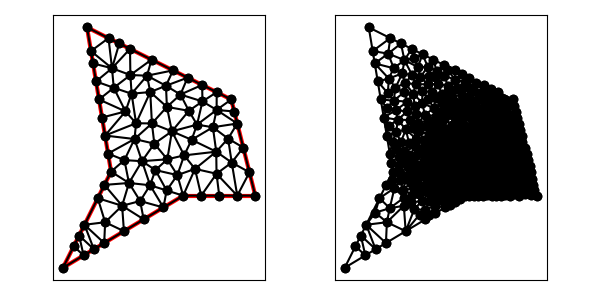

The file beside this chart, header and first rows:
6.000000000000000000e+00, 1.500000000000000000e+01, 7.000000000000000000e+00, 9.000000000000000000e+00, 5.000000000000000000e+00, 5.000000000000000000e+00, 1.000000000000000000e+01, 8.000000000000000000e+00, 1.300000000000000000e+01, 8.000000000000000000e+00, 1.200000000000000000e+01, 1.200000000000000000e+01, 7.459988049773504493e+00, 7.579583206563032860e+00, 8.357492925712543652e+00, 7.014495755427526014e+00, 8.210346020451700255e+00, 7.776066993767487112e+00, 8.009275665312584280e+00, 7.456715318586014440e+00, 1.000000000000000000e+00, 1.004502372219680112e-01
6.000000000000000000e+00, 1.500000000000000000e+01, 7.000000000000000000e+00, 9.000000000000000000e+00, 5.000000000000000000e+00, 5.000000000000000000e+00, 1.000000000000000000e+01, 8.000000000000000000e+00, 1.300000000000000000e+01, 8.000000000000000000e+00, 1.200000000000000000e+01, 1.200000000000000000e+01, 1.000000000000000000e+01, 8.000000000000000000e+00, 1.049191328956021785e+01, 9.114113974389939088e+00, 9.757731867976218609e+00, 8.854602968322215162e+00, 1.008321505251214489e+01, 8.656238980904051417e+00, 1.000000000000000000e+00, 2.214027431803468338e-02
6.000000000000000000e+00, 1.500000000000000000e+01, 7.000000000000000000e+00, 9.000000000000000000e+00, 5.000000000000000000e+00, 5.000000000000000000e+00, 1.000000000000000000e+01, 8.000000000000000000e+00, 1.300000000000000000e+01, 8.000000000000000000e+00, 1.200000000000000000e+01, 1.200000000000000000e+01, 5.670820393249936586e+00, 6.341640786499873172e+00, 5.857492925712544540e+00, 5.514495755427526902e+00, 6.286239388568816366e+00, 5.771743633141289465e+00, 5.938184235843766423e+00, 5.875960058356230142e+00, 1.000000000000000000e+00, 5.000000000000000000e-01
6.000000000000000000e+00, 1.500000000000000000e+01, 7.000000000000000000e+00, 9.000000000000000000e+00, 5.000000000000000000e+00, 5.000000000000000000e+00, 1.000000000000000000e+01, 8.000000000000000000e+00, 1.300000000000000000e+01, 8.000000000000000000e+00, 1.200000000000000000e+01, 1.200000000000000000e+01, 5.894427190999915744e+00, 6.788854381999831489e+00, 6.286239388568816366e+00, 5.771743633141289465e+00, 6.714985851425088192e+00, 6.028991510855052915e+00, 6.298550810331273730e+00, 6.196529841998724919e+00, 1.000000000000000000e+00, 5.000000000000000000e-01
6.000000000000000000e+00, 1.500000000000000000e+01, 7.000000000000000000e+00, 9.000000000000000000e+00, 5.000000000000000000e+00, 5.000000000000000000e+00, 1.000000000000000000e+01, 8.000000000000000000e+00, 1.300000000000000000e+01, 8.000000000000000000e+00, 1.200000000000000000e+01, 1.200000000000000000e+01, 7.536239388568816366e+00, 6.521743633141289465e+00, 8.357492925712543652e+00, 7.014495755427526014e+00, 7.459988049773504493e+00, 7.579583206563032860e+00, 7.784573454684955429e+00, 7.038607531710616705e+00, 1.000000000000000000e+00, 5.000000000000000000e-01
6.000000000000000000e+00, 1.500000000000000000e+01, 7.000000000000000000e+00, 9.000000000000000000e+00, 5.000000000000000000e+00, 5.000000000000000000e+00, 1.000000000000000000e+01, 8.000000000000000000e+00, 1.300000000000000000e+01, 8.000000000000000000e+00, 1.200000000000000000e+01, 1.200000000000000000e+01, 5.857492925712544540e+00, 5.514495755427526902e+00, 5.670820393249936586e+00, 6.341640786499873172e+00, 5.447213595499958316e+00, 5.894427190999915744e+00, 5.658508971487480999e+00, 5.916854577642438606e+00, 1.000000000000000000e+00, 5.000000000000000000e-01
6.000000000000000000e+00, 1.500000000000000000e+01, 7.000000000000000000e+00, 9.000000000000000000e+00, 5.000000000000000000e+00, 5.000000000000000000e+00, 1.000000000000000000e+01, 8.000000000000000000e+00, 1.300000000000000000e+01, 8.000000000000000000e+00, 1.200000000000000000e+01, 1.200000000000000000e+01, 5.447213595499958316e+00, 5.894427190999915744e+00, 5.000000000000000000e+00, 5.000000000000000000e+00, 5.857492925712544540e+00, 5.514495755427526902e+00, 5.434902173737500952e+00, 5.469640982142482066e+00, 1.000000000000000000e+00, 5.000000000000000000e-01
6.000000000000000000e+00, 1.500000000000000000e+01, 7.000000000000000000e+00, 9.000000000000000000e+00, 5.000000000000000000e+00, 5.000000000000000000e+00, 1.000000000000000000e+01, 8.000000000000000000e+00, 1.300000000000000000e+01, 8.000000000000000000e+00, 1.200000000000000000e+01, 1.200000000000000000e+01, 6.754224706597524275e+00, 6.894347427663885419e+00, 6.714985851425088192e+00, 6.028991510855052915e+00, 7.536239388568816366e+00, 6.521743633141289465e+00, 7.001816648863809611e+00, 6.481694190553409562e+00, 1.000000000000000000e+00, 4.455497679197848448e-01
6.000000000000000000e+00, 1.500000000000000000e+01, 7.000000000000000000e+00, 9.000000000000000000e+00, 5.000000000000000000e+00, 5.000000000000000000e+00, 1.000000000000000000e+01, 8.000000000000000000e+00, 1.300000000000000000e+01, 8.000000000000000000e+00, 1.200000000000000000e+01, 1.200000000000000000e+01, 1.123562113934725026e+01, 1.084566965357900337e+01, 1.137587657650712103e+01, 9.829249100307528408e+00, 1.186826444711480022e+01, 1.037331611177869917e+01, 1.149325405432305480e+01, 1.034941162188840913e+01, 0.000000000000000000e+00, 4.197228189672863596e-02
6.000000000000000000e+00, 1.500000000000000000e+01, 7.000000000000000000e+00, 9.000000000000000000e+00, 5.000000000000000000e+00, 5.000000000000000000e+00, 1.000000000000000000e+01, 8.000000000000000000e+00, 1.300000000000000000e+01, 8.000000000000000000e+00, 1.200000000000000000e+01, 1.200000000000000000e+01, 6.286239388568816366e+00, 5.771743633141289465e+00, 5.894427190999915744e+00, 6.788854381999831489e+00, 5.670820393249936586e+00, 6.341640786499873172e+00, 5.950495657606222899e+00, 6.300746267213664709e+00, 1.000000000000000000e+00, 5.000000000000000000e-01
6.000000000000000000e+00, 1.500000000000000000e+01, 7.000000000000000000e+00, 9.000000000000000000e+00, 5.000000000000000000e+00, 5.000000000000000000e+00, 1.000000000000000000e+01, 8.000000000000000000e+00, 1.300000000000000000e+01, 8.000000000000000000e+00, 1.200000000000000000e+01, 1.200000000000000000e+01, 5.894427190999915744e+00, 6.788854381999831489e+00, 6.754224706597524275e+00, 6.894347427663885419e+00, 6.447213595499958316e+00, 7.894427190999915744e+00, 6.365288497699133075e+00, 7.192543000221211180e+00, 1.000000000000000000e+00, 4.455497679197848448e-01
6.000000000000000000e+00, 1.500000000000000000e+01, 7.000000000000000000e+00, 9.000000000000000000e+00, 5.000000000000000000e+00, 5.000000000000000000e+00, 1.000000000000000000e+01, 8.000000000000000000e+00, 1.300000000000000000e+01, 8.000000000000000000e+00, 1.200000000000000000e+01, 1.200000000000000000e+01, 9.178746462856270938e+00, 7.507247877713762563e+00, 8.623621780953317995e+00, 8.432455680885352578e+00, 8.210346020451700255e+00, 7.776066993767487112e+00, 8.670904754753763655e+00, 7.905256850788867418e+00, 1.000000000000000000e+00, 5.740902810446840004e-02
6.000000000000000000e+00, 1.500000000000000000e+01, 7.000000000000000000e+00, 9.000000000000000000e+00, 5.000000000000000000e+00, 5.000000000000000000e+00, 1.000000000000000000e+01, 8.000000000000000000e+00, 1.300000000000000000e+01, 8.000000000000000000e+00, 1.200000000000000000e+01, 1.200000000000000000e+01, 8.287350104115800420e+00, 9.434076706298503368e+00, 7.555672678505814588e+00, 9.478028779750969690e+00, 7.745647448839061866e+00, 8.526948516647813392e+00, 7.862890077153558366e+00, 9.146351334232429409e+00, 0.000000000000000000e+00, 6.558641922213263864e-02
6.000000000000000000e+00, 1.500000000000000000e+01, 7.000000000000000000e+00, 9.000000000000000000e+00, 5.000000000000000000e+00, 5.000000000000000000e+00, 1.000000000000000000e+01, 8.000000000000000000e+00, 1.300000000000000000e+01, 8.000000000000000000e+00, 1.200000000000000000e+01, 1.200000000000000000e+01, 6.754224706597524275e+00, 6.894347427663885419e+00, 5.894427190999915744e+00, 6.788854381999831489e+00, 6.714985851425088192e+00, 6.028991510855052915e+00, 6.454545916340841849e+00, 6.570731106839590829e+00, 1.000000000000000000e+00, 4.455497679197848448e-01
6.000000000000000000e+00, 1.500000000000000000e+01, 7.000000000000000000e+00, 9.000000000000000000e+00, 5.000000000000000000e+00, 5.000000000000000000e+00, 1.000000000000000000e+01, 8.000000000000000000e+00, 1.300000000000000000e+01, 8.000000000000000000e+00, 1.200000000000000000e+01, 1.200000000000000000e+01, 6.723606797749979158e+00, 8.447213595499958316e+00, 6.447213595499958316e+00, 7.894427190999915744e+00, 7.459988049773504493e+00, 7.579583206563032860e+00, 6.876936147674480360e+00, 7.973741331020968381e+00, 1.000000000000000000e+00, 5.000000000000000000e-01
6.000000000000000000e+00, 1.500000000000000000e+01, 7.000000000000000000e+00, 9.000000000000000000e+00, 5.000000000000000000e+00, 5.000000000000000000e+00, 1.000000000000000000e+01, 8.000000000000000000e+00, 1.300000000000000000e+01, 8.000000000000000000e+00, 1.200000000000000000e+01, 1.200000000000000000e+01, 7.536239388568816366e+00, 6.521743633141289465e+00, 7.459988049773504493e+00, 7.579583206563032860e+00, 6.754224706597524275e+00, 6.894347427663885419e+00, 7.250150714979947786e+00, 6.998558089122735915e+00, 1.000000000000000000e+00, 4.455497679197848448e-01
6.000000000000000000e+00, 1.500000000000000000e+01, 7.000000000000000000e+00, 9.000000000000000000e+00, 5.000000000000000000e+00, 5.000000000000000000e+00, 1.000000000000000000e+01, 8.000000000000000000e+00, 1.300000000000000000e+01, 8.000000000000000000e+00, 1.200000000000000000e+01, 1.200000000000000000e+01, 6.447213595499958316e+00, 7.894427190999915744e+00, 6.754224706597524275e+00, 6.894347427663885419e+00, 7.459988049773504493e+00, 7.579583206563032860e+00, 6.887142117290328436e+00, 7.456119275075611341e+00, 1.000000000000000000e+00, 4.455497679197848448e-01
6.000000000000000000e+00, 1.500000000000000000e+01, 7.000000000000000000e+00, 9.000000000000000000e+00, 5.000000000000000000e+00, 5.000000000000000000e+00, 1.000000000000000000e+01, 8.000000000000000000e+00, 1.300000000000000000e+01, 8.000000000000000000e+00, 1.200000000000000000e+01, 1.200000000000000000e+01, 1.049191328956021785e+01, 9.114113974389939088e+00, 1.004167286421086835e+01, 9.675078983841741476e+00, 9.757731867976218609e+00, 8.854602968322215162e+00, 1.009710600724910101e+01, 9.214598642184631316e+00, 0.000000000000000000e+00, 2.214027431803468338e-02
6.000000000000000000e+00, 1.500000000000000000e+01, 7.000000000000000000e+00, 9.000000000000000000e+00, 5.000000000000000000e+00, 5.000000000000000000e+00, 1.000000000000000000e+01, 8.000000000000000000e+00, 1.300000000000000000e+01, 8.000000000000000000e+00, 1.200000000000000000e+01, 1.200000000000000000e+01, 8.210346020451700255e+00, 7.776066993767487112e+00, 7.745647448839061866e+00, 8.526948516647813392e+00, 7.459988049773504493e+00, 7.579583206563032860e+00, 7.805327173021422205e+00, 7.960866238992777788e+00, 0.000000000000000000e+00, 7.486299517088557121e-02
6.000000000000000000e+00, 1.500000000000000000e+01, 7.000000000000000000e+00, 9.000000000000000000e+00, 5.000000000000000000e+00, 5.000000000000000000e+00, 1.000000000000000000e+01, 8.000000000000000000e+00, 1.300000000000000000e+01, 8.000000000000000000e+00, 1.200000000000000000e+01, 1.200000000000000000e+01, 9.311810890476658997e+00, 8.216227840442675401e+00, 9.178746462856270938e+00, 7.507247877713762563e+00, 1.000000000000000000e+01, 8.000000000000000000e+00, 9.496852451110976645e+00, 7.907825239385478433e+00, 1.000000000000000000e+00, 3.287589647321524644e-02
6.000000000000000000e+00, 1.500000000000000000e+01, 7.000000000000000000e+00, 9.000000000000000000e+00, 5.000000000000000000e+00, 5.000000000000000000e+00, 1.000000000000000000e+01, 8.000000000000000000e+00, 1.300000000000000000e+01, 8.000000000000000000e+00, 1.200000000000000000e+01, 1.200000000000000000e+01, 7.745647448839061866e+00, 8.526948516647813392e+00, 6.723606797749979158e+00, 8.447213595499958316e+00, 7.459988049773504493e+00, 7.579583206563032860e+00, 7.309747432120848210e+00, 8.184581772903602115e+00, 1.000000000000000000e+00, 7.486299517088557121e-02
6.000000000000000000e+00, 1.500000000000000000e+01, 7.000000000000000000e+00, 9.000000000000000000e+00, 5.000000000000000000e+00, 5.000000000000000000e+00, 1.000000000000000000e+01, 8.000000000000000000e+00, 1.300000000000000000e+01, 8.000000000000000000e+00, 1.200000000000000000e+01, 1.200000000000000000e+01, 7.745647448839061866e+00, 8.526948516647813392e+00, 8.210346020451700255e+00, 7.776066993767487112e+00, 8.623621780953317995e+00, 8.432455680885352578e+00, 8.193205083414694556e+00, 8.245157063766884065e+00, 0.000000000000000000e+00, 5.740902810446840004e-02
6.000000000000000000e+00, 1.500000000000000000e+01, 7.000000000000000000e+00, 9.000000000000000000e+00, 5.000000000000000000e+00, 5.000000000000000000e+00, 1.000000000000000000e+01, 8.000000000000000000e+00, 1.300000000000000000e+01, 8.000000000000000000e+00, 1.200000000000000000e+01, 1.200000000000000000e+01, 8.287350104115800420e+00, 9.434076706298503368e+00, 8.623621780953317995e+00, 8.432455680885352578e+00, 8.844608188200218990e+00, 9.063905214463916948e+00, 8.585193357756445209e+00, 8.976812533882592149e+00, 0.000000000000000000e+00, 4.339888919982180099e-02
6.000000000000000000e+00, 1.500000000000000000e+01, 7.000000000000000000e+00, 9.000000000000000000e+00, 5.000000000000000000e+00, 5.000000000000000000e+00, 1.000000000000000000e+01, 8.000000000000000000e+00, 1.300000000000000000e+01, 8.000000000000000000e+00, 1.200000000000000000e+01, 1.200000000000000000e+01, 8.210346020451700255e+00, 7.776066993767487112e+00, 8.357492925712543652e+00, 7.014495755427526014e+00, 9.178746462856270938e+00, 7.507247877713762563e+00, 8.582195136340171615e+00, 7.432603542302925526e+00, 1.000000000000000000e+00, 1.004502372219680112e-01
6.000000000000000000e+00, 1.500000000000000000e+01, 7.000000000000000000e+00, 9.000000000000000000e+00, 5.000000000000000000e+00, 5.000000000000000000e+00, 1.000000000000000000e+01, 8.000000000000000000e+00, 1.300000000000000000e+01, 8.000000000000000000e+00, 1.200000000000000000e+01, 1.200000000000000000e+01, 7.745647448839061866e+00, 8.526948516647813392e+00, 7.000000000000000000e+00, 9.000000000000000000e+00, 6.723606797749979158e+00, 8.447213595499958316e+00, 7.156418082196347008e+00, 8.658054037382591162e+00, 1.000000000000000000e+00, 7.486299517088557121e-02
6.000000000000000000e+00, 1.500000000000000000e+01, 7.000000000000000000e+00, 9.000000000000000000e+00, 5.000000000000000000e+00, 5.000000000000000000e+00, 1.000000000000000000e+01, 8.000000000000000000e+00, 1.300000000000000000e+01, 8.000000000000000000e+00, 1.200000000000000000e+01, 1.200000000000000000e+01, 1.137587657650712103e+01, 9.829249100307528408e+00, 1.004167286421086835e+01, 9.675078983841741476e+00, 1.049191328956021785e+01, 9.114113974389939088e+00, 1.063648757675940182e+01, 9.539480686179736324e+00, 0.000000000000000000e+00, 3.225001147522673500e-02
6.000000000000000000e+00, 1.500000000000000000e+01, 7.000000000000000000e+00, 9.000000000000000000e+00, 5.000000000000000000e+00, 5.000000000000000000e+00, 1.000000000000000000e+01, 8.000000000000000000e+00, 1.300000000000000000e+01, 8.000000000000000000e+00, 1.200000000000000000e+01, 1.200000000000000000e+01, 8.623621780953317995e+00, 8.432455680885352578e+00, 9.178746462856270938e+00, 7.507247877713762563e+00, 9.311810890476658997e+00, 8.216227840442675401e+00, 9.038059711428749310e+00, 8.051977133013929588e+00, 1.000000000000000000e+00, 3.287589647321524644e-02
6.000000000000000000e+00, 1.500000000000000000e+01, 7.000000000000000000e+00, 9.000000000000000000e+00, 5.000000000000000000e+00, 5.000000000000000000e+00, 1.000000000000000000e+01, 8.000000000000000000e+00, 1.300000000000000000e+01, 8.000000000000000000e+00, 1.200000000000000000e+01, 1.200000000000000000e+01, 6.375000000000000000e+00, 1.275000000000000000e+01, 6.500000000000000000e+00, 1.200000000000000000e+01, 7.112117256195920945e+00, 1.248743620936598653e+01, 6.662372418731973944e+00, 1.241247873645532884e+01, 1.000000000000000000e+00, 1.968792726080871580e-01
6.000000000000000000e+00, 1.500000000000000000e+01, 7.000000000000000000e+00, 9.000000000000000000e+00, 5.000000000000000000e+00, 5.000000000000000000e+00, 1.000000000000000000e+01, 8.000000000000000000e+00, 1.300000000000000000e+01, 8.000000000000000000e+00, 1.200000000000000000e+01, 1.200000000000000000e+01, 9.757731867976218609e+00, 8.854602968322215162e+00, 8.844608188200218990e+00, 9.063905214463916948e+00, 9.311810890476658997e+00, 8.216227840442675401e+00, 9.304716982217698273e+00, 8.711578674409603096e+00, 0.000000000000000000e+00, 2.214027431803468338e-02
6.000000000000000000e+00, 1.500000000000000000e+01, 7.000000000000000000e+00, 9.000000000000000000e+00, 5.000000000000000000e+00, 5.000000000000000000e+00, 1.000000000000000000e+01, 8.000000000000000000e+00, 1.300000000000000000e+01, 8.000000000000000000e+00, 1.200000000000000000e+01, 1.200000000000000000e+01, 1.225000000000000000e+01, 1.100000000000000000e+01, 1.139109905023292058e+01, 1.156593689374197886e+01, 1.123562113934725026e+01, 1.084566965357900337e+01, 1.162557339652672361e+01, 1.113720218244032623e+01, 0.000000000000000000e+00, 5.141110182677564172e-02
6.000000000000000000e+00, 1.500000000000000000e+01, 7.000000000000000000e+00, 9.000000000000000000e+00, 5.000000000000000000e+00, 5.000000000000000000e+00, 1.000000000000000000e+01, 8.000000000000000000e+00, 1.300000000000000000e+01, 8.000000000000000000e+00, 1.200000000000000000e+01, 1.200000000000000000e+01, 8.287350104115800420e+00, 9.434076706298503368e+00, 7.745647448839061866e+00, 8.526948516647813392e+00, 8.623621780953317995e+00, 8.432455680885352578e+00, 8.218873111302725576e+00, 8.797826967943890963e+00, 0.000000000000000000e+00, 5.740902810446840004e-02
6.000000000000000000e+00, 1.500000000000000000e+01, 7.000000000000000000e+00, 9.000000000000000000e+00, 5.000000000000000000e+00, 5.000000000000000000e+00, 1.000000000000000000e+01, 8.000000000000000000e+00, 1.300000000000000000e+01, 8.000000000000000000e+00, 1.200000000000000000e+01, 1.200000000000000000e+01, 8.040744297376935634e+00, 1.101182969331381578e+01, 6.750000000000000000e+00, 1.050000000000000000e+01, 7.975533848938653136e+00, 1.035537351716328835e+01, 7.588759382105195961e+00, 1.062240107015903412e+01, 1.000000000000000000e+00, 1.084653106888641971e-01
6.000000000000000000e+00, 1.500000000000000000e+01, 7.000000000000000000e+00, 9.000000000000000000e+00, 5.000000000000000000e+00, 5.000000000000000000e+00, 1.000000000000000000e+01, 8.000000000000000000e+00, 1.300000000000000000e+01, 8.000000000000000000e+00, 1.200000000000000000e+01, 1.200000000000000000e+01, 9.341004518719458360e+00, 9.512407375764745154e+00, 9.531266777902507314e+00, 1.067611759485063061e+01, 8.799916048609251362e+00, 1.016333577033298674e+01, 9.224062448410405679e+00, 1.011728691364945298e+01, 0.000000000000000000e+00, 4.140457410498812191e-02
6.000000000000000000e+00, 1.500000000000000000e+01, 7.000000000000000000e+00, 9.000000000000000000e+00, 5.000000000000000000e+00, 5.000000000000000000e+00, 1.000000000000000000e+01, 8.000000000000000000e+00, 1.300000000000000000e+01, 8.000000000000000000e+00, 1.200000000000000000e+01, 1.200000000000000000e+01, 9.531266777902507314e+00, 1.067611759485063061e+01, 8.700383981720332116e+00, 1.100391763725744809e+01, 8.799916048609251362e+00, 1.016333577033298674e+01, 9.010522269410696339e+00, 1.061445700081368848e+01, 0.000000000000000000e+00, 5.779749161107930466e-02
6.000000000000000000e+00, 1.500000000000000000e+01, 7.000000000000000000e+00, 9.000000000000000000e+00, 5.000000000000000000e+00, 5.000000000000000000e+00, 1.000000000000000000e+01, 8.000000000000000000e+00, 1.300000000000000000e+01, 8.000000000000000000e+00, 1.200000000000000000e+01, 1.200000000000000000e+01, 6.875000000000000000e+00, 9.750000000000000000e+00, 7.000000000000000000e+00, 9.000000000000000000e+00, 7.555672678505814588e+00, 9.478028779750969690e+00, 7.143557559501938492e+00, 9.409342926583656563e+00, 1.000000000000000000e+00, 8.388736748224166762e-02
6.000000000000000000e+00, 1.500000000000000000e+01, 7.000000000000000000e+00, 9.000000000000000000e+00, 5.000000000000000000e+00, 5.000000000000000000e+00, 1.000000000000000000e+01, 8.000000000000000000e+00, 1.300000000000000000e+01, 8.000000000000000000e+00, 1.200000000000000000e+01, 1.200000000000000000e+01, 9.311810890476658997e+00, 8.216227840442675401e+00, 8.844608188200218990e+00, 9.063905214463916948e+00, 8.623621780953317995e+00, 8.432455680885352578e+00, 8.926680286543398068e+00, 8.570862911930648309e+00, 0.000000000000000000e+00, 3.287589647321524644e-02
6.000000000000000000e+00, 1.500000000000000000e+01, 7.000000000000000000e+00, 9.000000000000000000e+00, 5.000000000000000000e+00, 5.000000000000000000e+00, 1.000000000000000000e+01, 8.000000000000000000e+00, 1.300000000000000000e+01, 8.000000000000000000e+00, 1.200000000000000000e+01, 1.200000000000000000e+01, 9.341004518719458360e+00, 9.512407375764745154e+00, 8.287350104115800420e+00, 9.434076706298503368e+00, 8.844608188200218990e+00, 9.063905214463916948e+00, 8.824320937011826516e+00, 9.336796432175722416e+00, 0.000000000000000000e+00, 4.140457410498812191e-02
6.000000000000000000e+00, 1.500000000000000000e+01, 7.000000000000000000e+00, 9.000000000000000000e+00, 5.000000000000000000e+00, 5.000000000000000000e+00, 1.000000000000000000e+01, 8.000000000000000000e+00, 1.300000000000000000e+01, 8.000000000000000000e+00, 1.200000000000000000e+01, 1.200000000000000000e+01, 1.275746437496366781e+01, 8.970142500145332320e+00, 1.201942221017925050e+01, 9.378182367771680461e+00, 1.225000000000000000e+01, 8.000000000000000000e+00, 1.234229552838097277e+01, 8.782774955972337594e+00, 0.000000000000000000e+00, 2.970907373941545151e-02
6.000000000000000000e+00, 1.500000000000000000e+01, 7.000000000000000000e+00, 9.000000000000000000e+00, 5.000000000000000000e+00, 5.000000000000000000e+00, 1.000000000000000000e+01, 8.000000000000000000e+00, 1.300000000000000000e+01, 8.000000000000000000e+00, 1.200000000000000000e+01, 1.200000000000000000e+01, 1.137587657650712103e+01, 9.829249100307528408e+00, 1.138733734939716058e+01, 8.911191031032856813e+00, 1.201942221017925050e+01, 9.378182367771680461e+00, 1.159421204536117678e+01, 9.372874166370687377e+00, 0.000000000000000000e+00, 3.241094106110683354e-02
6.000000000000000000e+00, 1.500000000000000000e+01, 7.000000000000000000e+00, 9.000000000000000000e+00, 5.000000000000000000e+00, 5.000000000000000000e+00, 1.000000000000000000e+01, 8.000000000000000000e+00, 1.300000000000000000e+01, 8.000000000000000000e+00, 1.200000000000000000e+01, 1.200000000000000000e+01, 1.004167286421086835e+01, 9.675078983841741476e+00, 1.035211499380088362e+01, 1.032394250309955908e+01, 9.531266777902507314e+00, 1.067611759485063061e+01, 9.975018211971418580e+00, 1.022504636059731098e+01, 0.000000000000000000e+00, 4.036610844147667243e-02
6.000000000000000000e+00, 1.500000000000000000e+01, 7.000000000000000000e+00, 9.000000000000000000e+00, 5.000000000000000000e+00, 5.000000000000000000e+00, 1.000000000000000000e+01, 8.000000000000000000e+00, 1.300000000000000000e+01, 8.000000000000000000e+00, 1.200000000000000000e+01, 1.200000000000000000e+01, 8.799916048609251362e+00, 1.016333577033298674e+01, 7.975533848938653136e+00, 1.035537351716328835e+01, 8.287350104115800420e+00, 9.434076706298503368e+00, 8.354266667221233789e+00, 9.984261997931591637e+00, 0.000000000000000000e+00, 5.779749161107930466e-02
6.000000000000000000e+00, 1.500000000000000000e+01, 7.000000000000000000e+00, 9.000000000000000000e+00, 5.000000000000000000e+00, 5.000000000000000000e+00, 1.000000000000000000e+01, 8.000000000000000000e+00, 1.300000000000000000e+01, 8.000000000000000000e+00, 1.200000000000000000e+01, 1.200000000000000000e+01, 9.757731867976218609e+00, 8.854602968322215162e+00, 1.004167286421086835e+01, 9.675078983841741476e+00, 9.341004518719458360e+00, 9.512407375764745154e+00, 9.713469750302181183e+00, 9.347363109309567264e+00, 0.000000000000000000e+00, 2.214027431803468338e-02
6.000000000000000000e+00, 1.500000000000000000e+01, 7.000000000000000000e+00, 9.000000000000000000e+00, 5.000000000000000000e+00, 5.000000000000000000e+00, 1.000000000000000000e+01, 8.000000000000000000e+00, 1.300000000000000000e+01, 8.000000000000000000e+00, 1.200000000000000000e+01, 1.200000000000000000e+01, 8.844608188200218990e+00, 9.063905214463916948e+00, 9.757731867976218609e+00, 8.854602968322215162e+00, 9.341004518719458360e+00, 9.512407375764745154e+00, 9.314448191631965912e+00, 9.143638519516960272e+00, 0.000000000000000000e+00, 2.214027431803468338e-02
6.000000000000000000e+00, 1.500000000000000000e+01, 7.000000000000000000e+00, 9.000000000000000000e+00, 5.000000000000000000e+00, 5.000000000000000000e+00, 1.000000000000000000e+01, 8.000000000000000000e+00, 1.300000000000000000e+01, 8.000000000000000000e+00, 1.200000000000000000e+01, 1.200000000000000000e+01, 1.000000000000000000e+01, 8.000000000000000000e+00, 9.757731867976218609e+00, 8.854602968322215162e+00, 9.311810890476658997e+00, 8.216227840442675401e+00, 9.689847586150959202e+00, 8.356943602921630188e+00, 1.000000000000000000e+00, 2.214027431803468338e-02
6.000000000000000000e+00, 1.500000000000000000e+01, 7.000000000000000000e+00, 9.000000000000000000e+00, 5.000000000000000000e+00, 5.000000000000000000e+00, 1.000000000000000000e+01, 8.000000000000000000e+00, 1.300000000000000000e+01, 8.000000000000000000e+00, 1.200000000000000000e+01, 1.200000000000000000e+01, 7.745647448839061866e+00, 8.526948516647813392e+00, 7.555672678505814588e+00, 9.478028779750969690e+00, 7.000000000000000000e+00, 9.000000000000000000e+00, 7.433773375781625781e+00, 9.001659098799594361e+00, 1.000000000000000000e+00, 7.486299517088557121e-02
6.000000000000000000e+00, 1.500000000000000000e+01, 7.000000000000000000e+00, 9.000000000000000000e+00, 5.000000000000000000e+00, 5.000000000000000000e+00, 1.000000000000000000e+01, 8.000000000000000000e+00, 1.300000000000000000e+01, 8.000000000000000000e+00, 1.200000000000000000e+01, 1.200000000000000000e+01, 1.075000000000000000e+01, 8.000000000000000000e+00, 1.150000000000000000e+01, 8.000000000000000000e+00, 1.138733734939716058e+01, 8.911191031032856813e+00, 1.121244578313238627e+01, 8.303730343677619530e+00, 0.000000000000000000e+00, 1.426558247012101391e-02
6.000000000000000000e+00, 1.500000000000000000e+01, 7.000000000000000000e+00, 9.000000000000000000e+00, 5.000000000000000000e+00, 5.000000000000000000e+00, 1.000000000000000000e+01, 8.000000000000000000e+00, 1.300000000000000000e+01, 8.000000000000000000e+00, 1.200000000000000000e+01, 1.200000000000000000e+01, 1.137587657650712103e+01, 9.829249100307528408e+00, 1.035211499380088362e+01, 1.032394250309955908e+01, 1.004167286421086835e+01, 9.675078983841741476e+00, 1.058988814483962493e+01, 9.942756862416276320e+00, 0.000000000000000000e+00, 4.036610844147667243e-02
6.000000000000000000e+00, 1.500000000000000000e+01, 7.000000000000000000e+00, 9.000000000000000000e+00, 5.000000000000000000e+00, 5.000000000000000000e+00, 1.000000000000000000e+01, 8.000000000000000000e+00, 1.300000000000000000e+01, 8.000000000000000000e+00, 1.200000000000000000e+01, 1.200000000000000000e+01, 6.875000000000000000e+00, 9.750000000000000000e+00, 7.555672678505814588e+00, 9.478028779750969690e+00, 7.975533848938653136e+00, 1.035537351716328835e+01, 7.468735509148156204e+00, 9.861134098971419348e+00, 1.000000000000000000e+00, 8.388736748224166762e-02
6.000000000000000000e+00, 1.500000000000000000e+01, 7.000000000000000000e+00, 9.000000000000000000e+00, 5.000000000000000000e+00, 5.000000000000000000e+00, 1.000000000000000000e+01, 8.000000000000000000e+00, 1.300000000000000000e+01, 8.000000000000000000e+00, 1.200000000000000000e+01, 1.200000000000000000e+01, 8.799916048609251362e+00, 1.016333577033298674e+01, 8.287350104115800420e+00, 9.434076706298503368e+00, 9.341004518719458360e+00, 9.512407375764745154e+00, 8.809423557148170048e+00, 9.703273284132079013e+00, 0.000000000000000000e+00, 4.140457410498812191e-02
6.000000000000000000e+00, 1.500000000000000000e+01, 7.000000000000000000e+00, 9.000000000000000000e+00, 5.000000000000000000e+00, 5.000000000000000000e+00, 1.000000000000000000e+01, 8.000000000000000000e+00, 1.300000000000000000e+01, 8.000000000000000000e+00, 1.200000000000000000e+01, 1.200000000000000000e+01, 1.138733734939716058e+01, 8.911191031032856813e+00, 1.137587657650712103e+01, 9.829249100307528408e+00, 1.049191328956021785e+01, 9.114113974389939088e+00, 1.108504240515483197e+01, 9.284851368576774178e+00, 0.000000000000000000e+00, 3.225001147522673500e-02
6.000000000000000000e+00, 1.500000000000000000e+01, 7.000000000000000000e+00, 9.000000000000000000e+00, 5.000000000000000000e+00, 5.000000000000000000e+00, 1.000000000000000000e+01, 8.000000000000000000e+00, 1.300000000000000000e+01, 8.000000000000000000e+00, 1.200000000000000000e+01, 1.200000000000000000e+01, 1.049191328956021785e+01, 9.114113974389939088e+00, 1.000000000000000000e+01, 8.000000000000000000e+00, 1.075000000000000000e+01, 8.000000000000000000e+00, 1.041397109652007202e+01, 8.371371324796646363e+00, 1.000000000000000000e+00, 1.426558247012101391e-02
6.000000000000000000e+00, 1.500000000000000000e+01, 7.000000000000000000e+00, 9.000000000000000000e+00, 5.000000000000000000e+00, 5.000000000000000000e+00, 1.000000000000000000e+01, 8.000000000000000000e+00, 1.300000000000000000e+01, 8.000000000000000000e+00, 1.200000000000000000e+01, 1.200000000000000000e+01, 1.137587657650712103e+01, 9.829249100307528408e+00, 1.123562113934725026e+01, 1.084566965357900337e+01, 1.035211499380088362e+01, 1.032394250309955908e+01, 1.098787090321841653e+01, 1.033295375232869695e+01, 0.000000000000000000e+00, 4.197228189672863596e-02
6.000000000000000000e+00, 1.500000000000000000e+01, 7.000000000000000000e+00, 9.000000000000000000e+00, 5.000000000000000000e+00, 5.000000000000000000e+00, 1.000000000000000000e+01, 8.000000000000000000e+00, 1.300000000000000000e+01, 8.000000000000000000e+00, 1.200000000000000000e+01, 1.200000000000000000e+01, 1.075000000000000000e+01, 8.000000000000000000e+00, 1.138733734939716058e+01, 8.911191031032856813e+00, 1.049191328956021785e+01, 9.114113974389939088e+00, 1.087641687965246007e+01, 8.675101668474264116e+00, 0.000000000000000000e+00, 1.426558247012101391e-02
6.000000000000000000e+00, 1.500000000000000000e+01, 7.000000000000000000e+00, 9.000000000000000000e+00, 5.000000000000000000e+00, 5.000000000000000000e+00, 1.000000000000000000e+01, 8.000000000000000000e+00, 1.300000000000000000e+01, 8.000000000000000000e+00, 1.200000000000000000e+01, 1.200000000000000000e+01, 1.186826444711480022e+01, 1.037331611177869917e+01, 1.201942221017925050e+01, 9.378182367771680461e+00, 1.250000000000000000e+01, 1.000000000000000000e+01, 1.212922888576468416e+01, 9.917166159850125950e+00, 0.000000000000000000e+00, 3.638833626475105470e-02
6.000000000000000000e+00, 1.500000000000000000e+01, 7.000000000000000000e+00, 9.000000000000000000e+00, 5.000000000000000000e+00, 5.000000000000000000e+00, 1.000000000000000000e+01, 8.000000000000000000e+00, 1.300000000000000000e+01, 8.000000000000000000e+00, 1.200000000000000000e+01, 1.200000000000000000e+01, 1.225000000000000000e+01, 8.000000000000000000e+00, 1.300000000000000000e+01, 8.000000000000000000e+00, 1.275746437496366781e+01, 8.970142500145332320e+00, 1.266915479165455594e+01, 8.323380833381778032e+00, 0.000000000000000000e+00, 2.970907373941545151e-02
6.000000000000000000e+00, 1.500000000000000000e+01, 7.000000000000000000e+00, 9.000000000000000000e+00, 5.000000000000000000e+00, 5.000000000000000000e+00, 1.000000000000000000e+01, 8.000000000000000000e+00, 1.300000000000000000e+01, 8.000000000000000000e+00, 1.200000000000000000e+01, 1.200000000000000000e+01, 1.138733734939716058e+01, 8.911191031032856813e+00, 1.150000000000000000e+01, 8.000000000000000000e+00, 1.225000000000000000e+01, 8.000000000000000000e+00, 1.171244578313238627e+01, 8.303730343677619530e+00, 0.000000000000000000e+00, 2.273487889853784139e-02
6.000000000000000000e+00, 1.500000000000000000e+01, 7.000000000000000000e+00, 9.000000000000000000e+00, 5.000000000000000000e+00, 5.000000000000000000e+00, 1.000000000000000000e+01, 8.000000000000000000e+00, 1.300000000000000000e+01, 8.000000000000000000e+00, 1.200000000000000000e+01, 1.200000000000000000e+01, 1.225000000000000000e+01, 8.000000000000000000e+00, 1.201942221017925050e+01, 9.378182367771680461e+00, 1.138733734939716058e+01, 8.911191031032856813e+00, 1.188558651985880488e+01, 8.763124466268179091e+00, 0.000000000000000000e+00, 2.970907373941545151e-02
6.000000000000000000e+00, 1.500000000000000000e+01, 7.000000000000000000e+00, 9.000000000000000000e+00, 5.000000000000000000e+00, 5.000000000000000000e+00, 1.000000000000000000e+01, 8.000000000000000000e+00, 1.300000000000000000e+01, 8.000000000000000000e+00, 1.200000000000000000e+01, 1.200000000000000000e+01, 1.275746437496366781e+01, 8.970142500145332320e+00, 1.250000000000000000e+01, 1.000000000000000000e+01, 1.201942221017925050e+01, 9.378182367771680461e+00, 1.242562886171430669e+01, 9.449441622639005445e+00, 0.000000000000000000e+00, 3.618191498172179665e-02
6.000000000000000000e+00, 1.500000000000000000e+01, 7.000000000000000000e+00, 9.000000000000000000e+00, 5.000000000000000000e+00, 5.000000000000000000e+00, 1.000000000000000000e+01, 8.000000000000000000e+00, 1.300000000000000000e+01, 8.000000000000000000e+00, 1.200000000000000000e+01, 1.200000000000000000e+01, 1.139442719099991663e+01, 1.230278640450004168e+01, 1.139109905023292058e+01, 1.156593689374197886e+01, 1.200000000000000000e+01, 1.200000000000000000e+01, 1.159517541374427907e+01, 1.195624109941400626e+01, 0.000000000000000000e+00, 5.599388311392008294e-02
6.000000000000000000e+00, 1.500000000000000000e+01, 7.000000000000000000e+00, 9.000000000000000000e+00, 5.000000000000000000e+00, 5.000000000000000000e+00, 1.000000000000000000e+01, 8.000000000000000000e+00, 1.300000000000000000e+01, 8.000000000000000000e+00, 1.200000000000000000e+01, 1.200000000000000000e+01, 1.201942221017925050e+01, 9.378182367771680461e+00, 1.186826444711480022e+01, 1.037331611177869917e+01, 1.137587657650712103e+01, 9.829249100307528408e+00, 1.175452107793372392e+01, 9.860249193285968161e+00, 0.000000000000000000e+00, 3.638833626475105470e-02
6.000000000000000000e+00, 1.500000000000000000e+01, 7.000000000000000000e+00, 9.000000000000000000e+00, 5.000000000000000000e+00, 5.000000000000000000e+00, 1.000000000000000000e+01, 8.000000000000000000e+00, 1.300000000000000000e+01, 8.000000000000000000e+00, 1.200000000000000000e+01, 1.200000000000000000e+01, 1.123562113934725026e+01, 1.084566965357900337e+01, 1.057622156525894042e+01, 1.095337424906198898e+01, 1.035211499380088362e+01, 1.032394250309955908e+01, 1.072131923280235810e+01, 1.070766213524684929e+01, 0.000000000000000000e+00, 4.458464917477329703e-02
... 52 more rows
